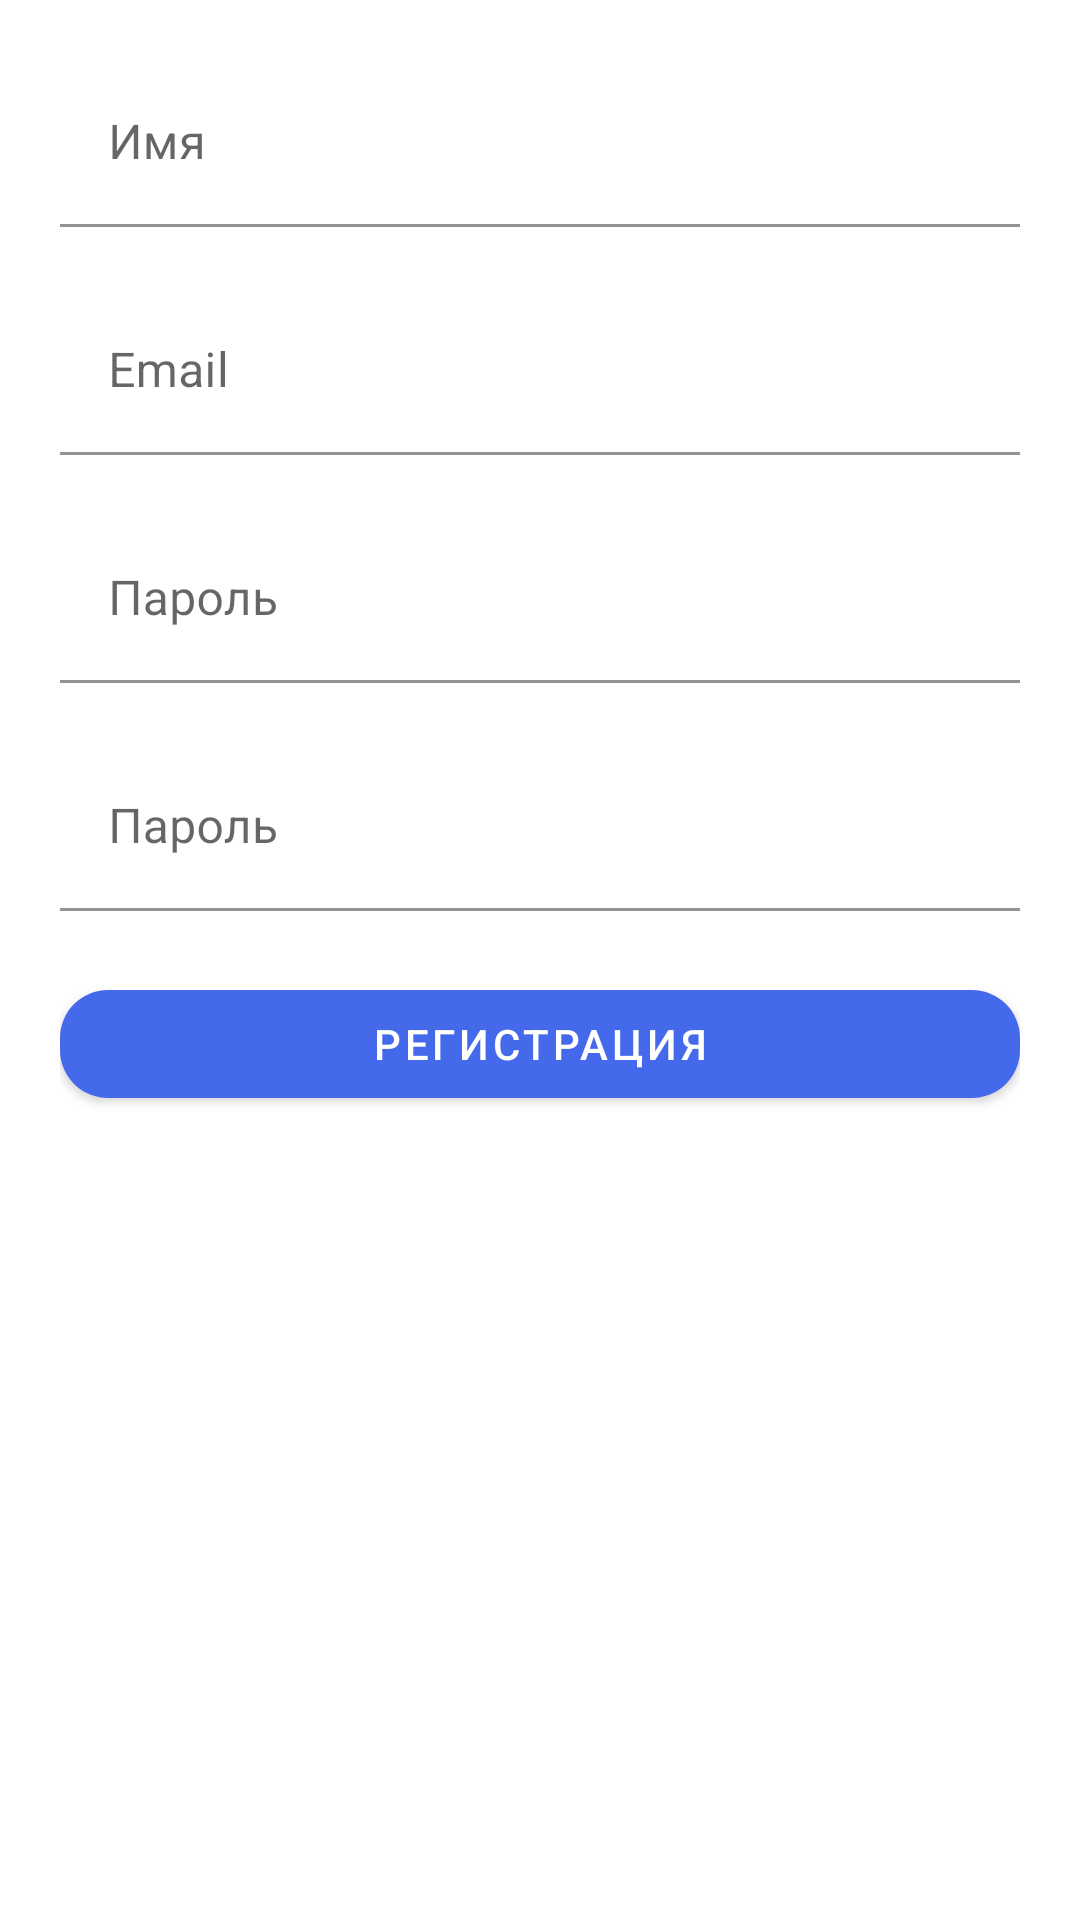

Write the Android layout XML for this screen, with the resource values it uses.
<!-- AndroidManifest.xml: application theme AppThemeLight -->
<!-- res/layout/fragment_register.xml -->
<?xml version="1.0" encoding="utf-8"?>
<LinearLayout xmlns:android="http://schemas.android.com/apk/res/android"
    xmlns:app="http://schemas.android.com/apk/res-auto"
    android:layout_width="match_parent"
    android:layout_height="match_parent"
    android:layout_marginTop="100dp"
    android:orientation="vertical"
    android:padding="20dp">

    <LinearLayout
        android:layout_width="match_parent"
        android:layout_height="wrap_content"
        android:layout_gravity="center"
        android:baselineAligned="false"
        android:orientation="horizontal">

        <com.google.android.material.textfield.TextInputLayout
            android:id="@+id/firstName_text_input"
            android:layout_width="0dp"
            android:layout_height="wrap_content"
            android:layout_weight="1"
            android:hint="@string/username"
            app:errorEnabled="true">

            <com.google.android.material.textfield.TextInputEditText
                android:id="@+id/firstName_edit_text"
                android:layout_width="match_parent"
                android:layout_height="wrap_content"
                android:inputType="textVisiblePassword"
                android:minHeight="50dp"
                android:textColor="@color/colorPrimaryDark" />
        </com.google.android.material.textfield.TextInputLayout>
    </LinearLayout>

    <com.google.android.material.textfield.TextInputLayout
        android:id="@+id/email_text_input"
        android:layout_width="match_parent"
        android:layout_height="wrap_content"
        android:hint="@string/email"
        app:errorEnabled="true">

        <com.google.android.material.textfield.TextInputEditText
            android:id="@+id/email_edit_text"
            android:layout_width="match_parent"
            android:layout_height="wrap_content"
            android:inputType="text"
            android:minHeight="50dp" />
    </com.google.android.material.textfield.TextInputLayout>

    <com.google.android.material.textfield.TextInputLayout
        android:id="@+id/password_text_input"
        android:layout_width="match_parent"
        android:layout_height="wrap_content"
        android:hint="@string/pass"
        app:errorEnabled="true">

        <com.google.android.material.textfield.TextInputEditText
            android:id="@+id/password_edit_text"
            android:layout_width="match_parent"
            android:layout_height="wrap_content"
            android:inputType="textPassword"
            android:minHeight="50dp"
            android:textColor="@color/colorPrimaryDark" />
    </com.google.android.material.textfield.TextInputLayout>

    <com.google.android.material.textfield.TextInputLayout
        android:id="@+id/repeatPassword_text_input"
        android:layout_width="match_parent"
        android:layout_height="wrap_content"
        android:hint="@string/pass"
        app:errorEnabled="true">

        <com.google.android.material.textfield.TextInputEditText
            android:id="@+id/repeatPassword_edit_text"
            android:layout_width="match_parent"
            android:layout_height="wrap_content"
            android:inputType="textPassword"
            android:minHeight="50dp"
            android:textColor="@color/colorPrimaryDark" />
    </com.google.android.material.textfield.TextInputLayout>

    <com.google.android.material.button.MaterialButton
        android:id="@+id/register_confirm_button"
        android:layout_width="match_parent"
        android:layout_height="wrap_content"
        android:minWidth="200dp"
        android:text="@string/register"
        app:cornerRadius="16dp" />
</LinearLayout>
<!-- resources referenced by this layout -->
<resources>
  <color name="colorPrimaryDark">@color/clr600</color>
  <string name="email">Email</string>
  <string name="pass">Пароль</string>
  <string name="register">Регистрация</string>
  <string name="username">Имя</string>
  <style name="AppThemeLight" parent="BaseAppThemeLight" />
  <color name="clr600">#4469EB</color>
  <style name="BaseAppThemeLight" parent="Theme.MaterialComponents.Light.DarkActionBar">
          <item name="android:windowBackground">@color/background</item>
          <item name="colorPrimaryDark">@color/colorPrimaryDark</item>
          <item name="colorPrimary">@color/colorPrimary</item>
          <item name="colorAccent">@color/colorAccent</item>
          <item name="colorControlNormal">@color/black</item>
  
          <item name="bottomSheetDialogTheme">
              @style/ThemeOverlay.BaseAppThemeLight.BottomSheetDialog
          </item>
          <item name="textInputStyle">@style/Widget.BaseAppThemeLight.TextInput</item>
          <item name="floatingActionButtonStyle">
              @style/Widget.BaseAppThemeLight.FloatingActionButton
          </item>
      </style>
  <color name="background">@color/white</color>
  <color name="colorPrimary">@color/clr600</color>
  <color name="colorAccent">@color/clr600</color>
  <color name="black">#000000</color>
  <style name="ThemeOverlay.BaseAppThemeLight.BottomSheetDialog" parent="Theme.MaterialComponents.Light.BottomSheetDialog">
          <item name="colorPrimaryDark">@color/colorPrimaryDark</item>
          <item name="colorPrimary">@color/colorPrimary</item>
          <item name="colorAccent">@color/colorAccent</item>
          <item name="colorControlNormal">@color/black</item>
  
          
          <item name="android:windowIsFloating">false</item>
          <item name="android:windowSoftInputMode">adjustResize</item>
          
  
          <item name="textInputStyle">@style/Widget.BaseAppThemeLight.TextInput</item>
      </style>
  <style name="Widget.BaseAppThemeLight.TextInput" parent="Widget.MaterialComponents.TextInputLayout.FilledBox">
          <item name="boxBackgroundColor">?android:attr/windowBackground</item>
      </style>
  <style name="Widget.BaseAppThemeLight.FloatingActionButton" parent="Widget.MaterialComponents.FloatingActionButton">
          <item name="backgroundTint">@color/colorAccent</item>
          <item name="tint">@color/white</item>
      </style>
  <color name="white">#ffffff</color>
</resources>
